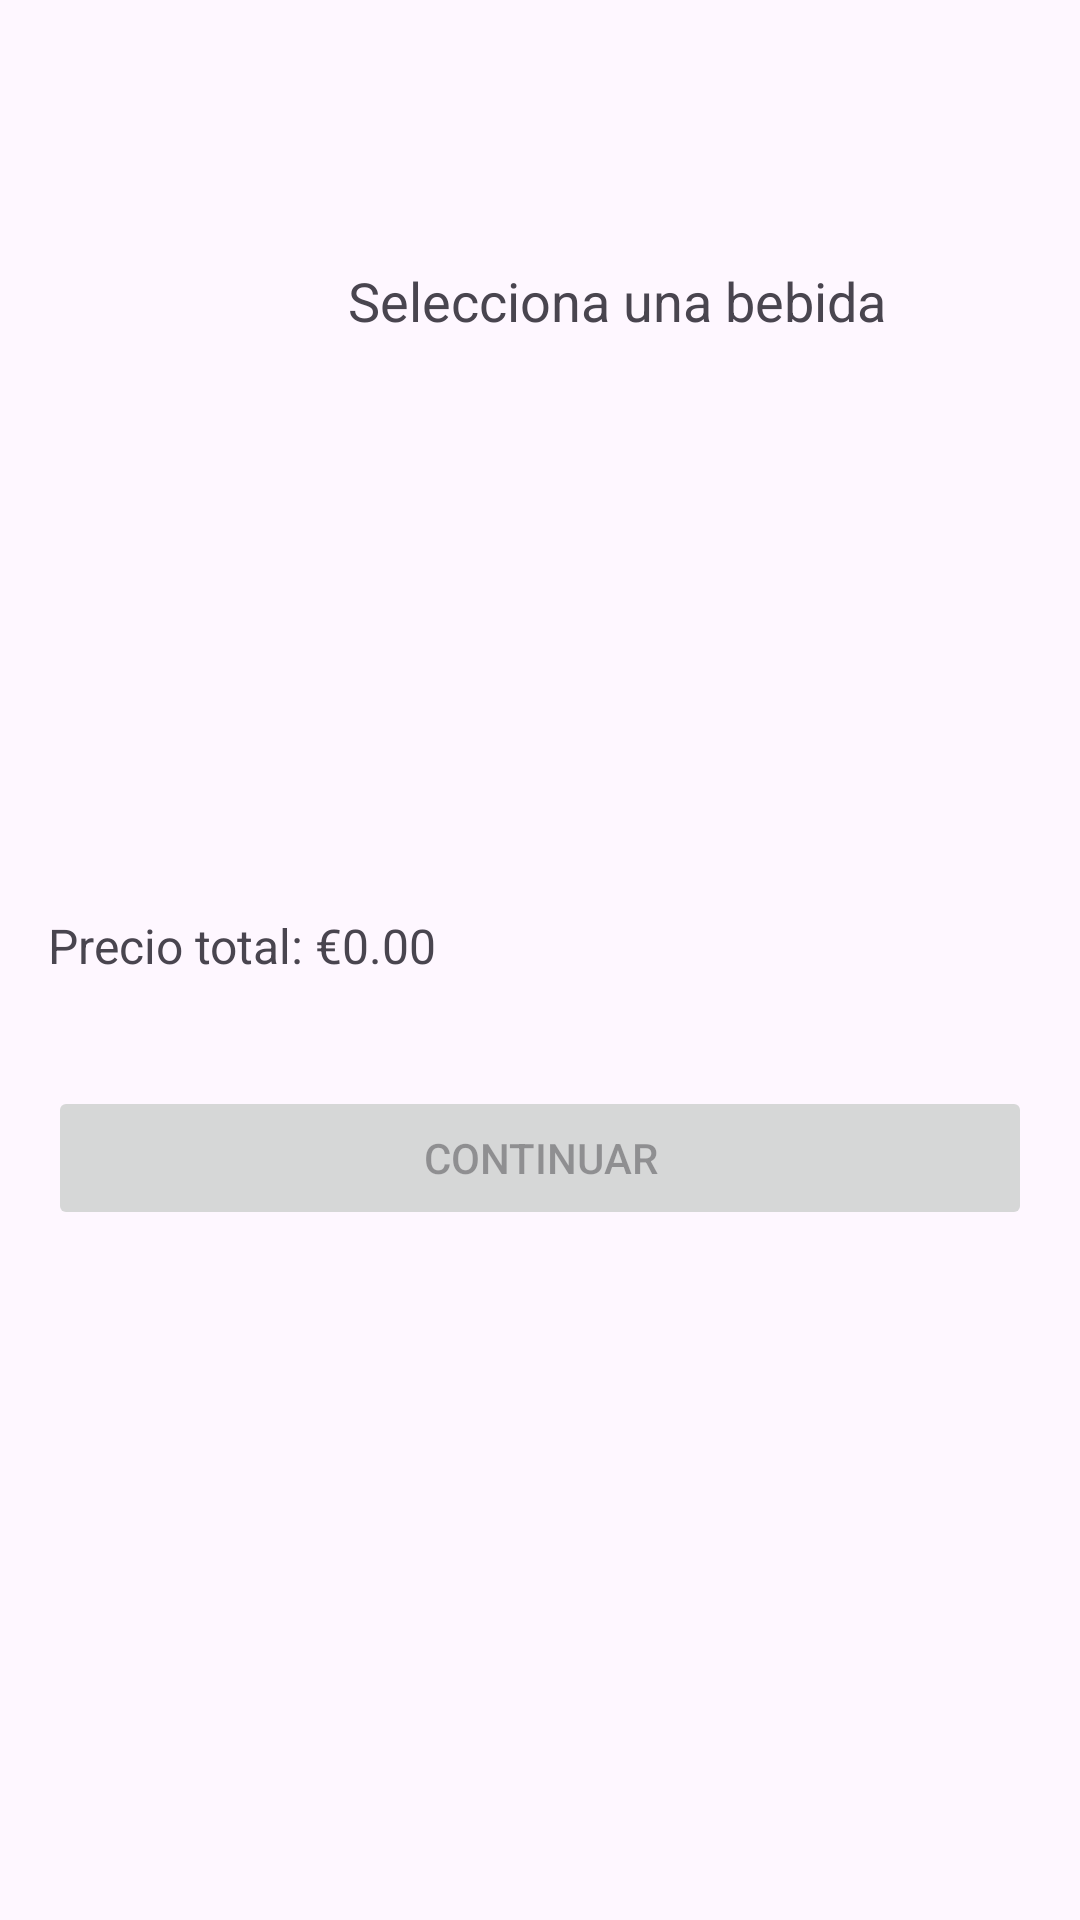

Layout XML and referenced resources for this Android screen:
<!-- AndroidManifest.xml: application theme Theme.AppCafeteria -->
<!-- res/layout/fragment_begudes.xml -->
<layout xmlns:tools="http://schemas.android.com/tools"
    xmlns:app="http://schemas.android.com/apk/res-auto"
    xmlns:android="http://schemas.android.com/apk/res/android">
    <androidx.constraintlayout.widget.ConstraintLayout
        android:layout_width="match_parent"
        android:layout_height="match_parent"
        android:orientation="vertical"
        android:padding="16dp"
        android:gravity="center">

        <TextView
            android:id="@+id/tv_title"
            android:layout_width="wrap_content"
            android:layout_height="wrap_content"
            android:layout_marginStart="100dp"
            android:layout_marginTop="72dp"
            android:text="Selecciona una bebida"
            android:textSize="18sp"
            app:layout_constraintEnd_toStartOf="@+id/rv_begudes"
            app:layout_constraintHorizontal_bias="0.0"
            app:layout_constraintStart_toStartOf="parent"
            app:layout_constraintTop_toTopOf="parent" />

        <androidx.recyclerview.widget.RecyclerView
            android:id="@+id/rv_begudes"
            android:layout_width="match_parent"
            android:layout_height="wrap_content"
            android:layout_marginTop="44dp"
            android:layout_weight="1"
            android:scrollbars="vertical"
            app:layout_constraintTop_toBottomOf="@+id/tv_title"
            tools:layout_editor_absoluteX="38dp" />

        <TextView
            android:id="@+id/tv_total_price"
            android:layout_width="wrap_content"
            android:layout_height="wrap_content"
            android:layout_marginTop="148dp"
            android:text="Precio total: €0.00"
            android:textSize="16sp"
            app:layout_constraintTop_toBottomOf="@+id/rv_begudes"
            tools:layout_editor_absoluteX="125dp" />

        <Button
            android:id="@+id/btn_continue"
            android:layout_width="match_parent"
            android:layout_height="wrap_content"
            android:layout_marginTop="36dp"
            android:enabled="false"
            android:text="Continuar"
            app:layout_constraintTop_toBottomOf="@+id/tv_total_price"
            tools:layout_editor_absoluteX="16dp" />
    </androidx.constraintlayout.widget.ConstraintLayout>
</layout>
<!-- resources referenced by this layout -->
<resources>
  <style name="Theme.AppCafeteria" parent="Base.Theme.AppCafeteria" />
  <style name="Base.Theme.AppCafeteria" parent="Theme.Material3.DayNight">
      
          
      </style>
</resources>
